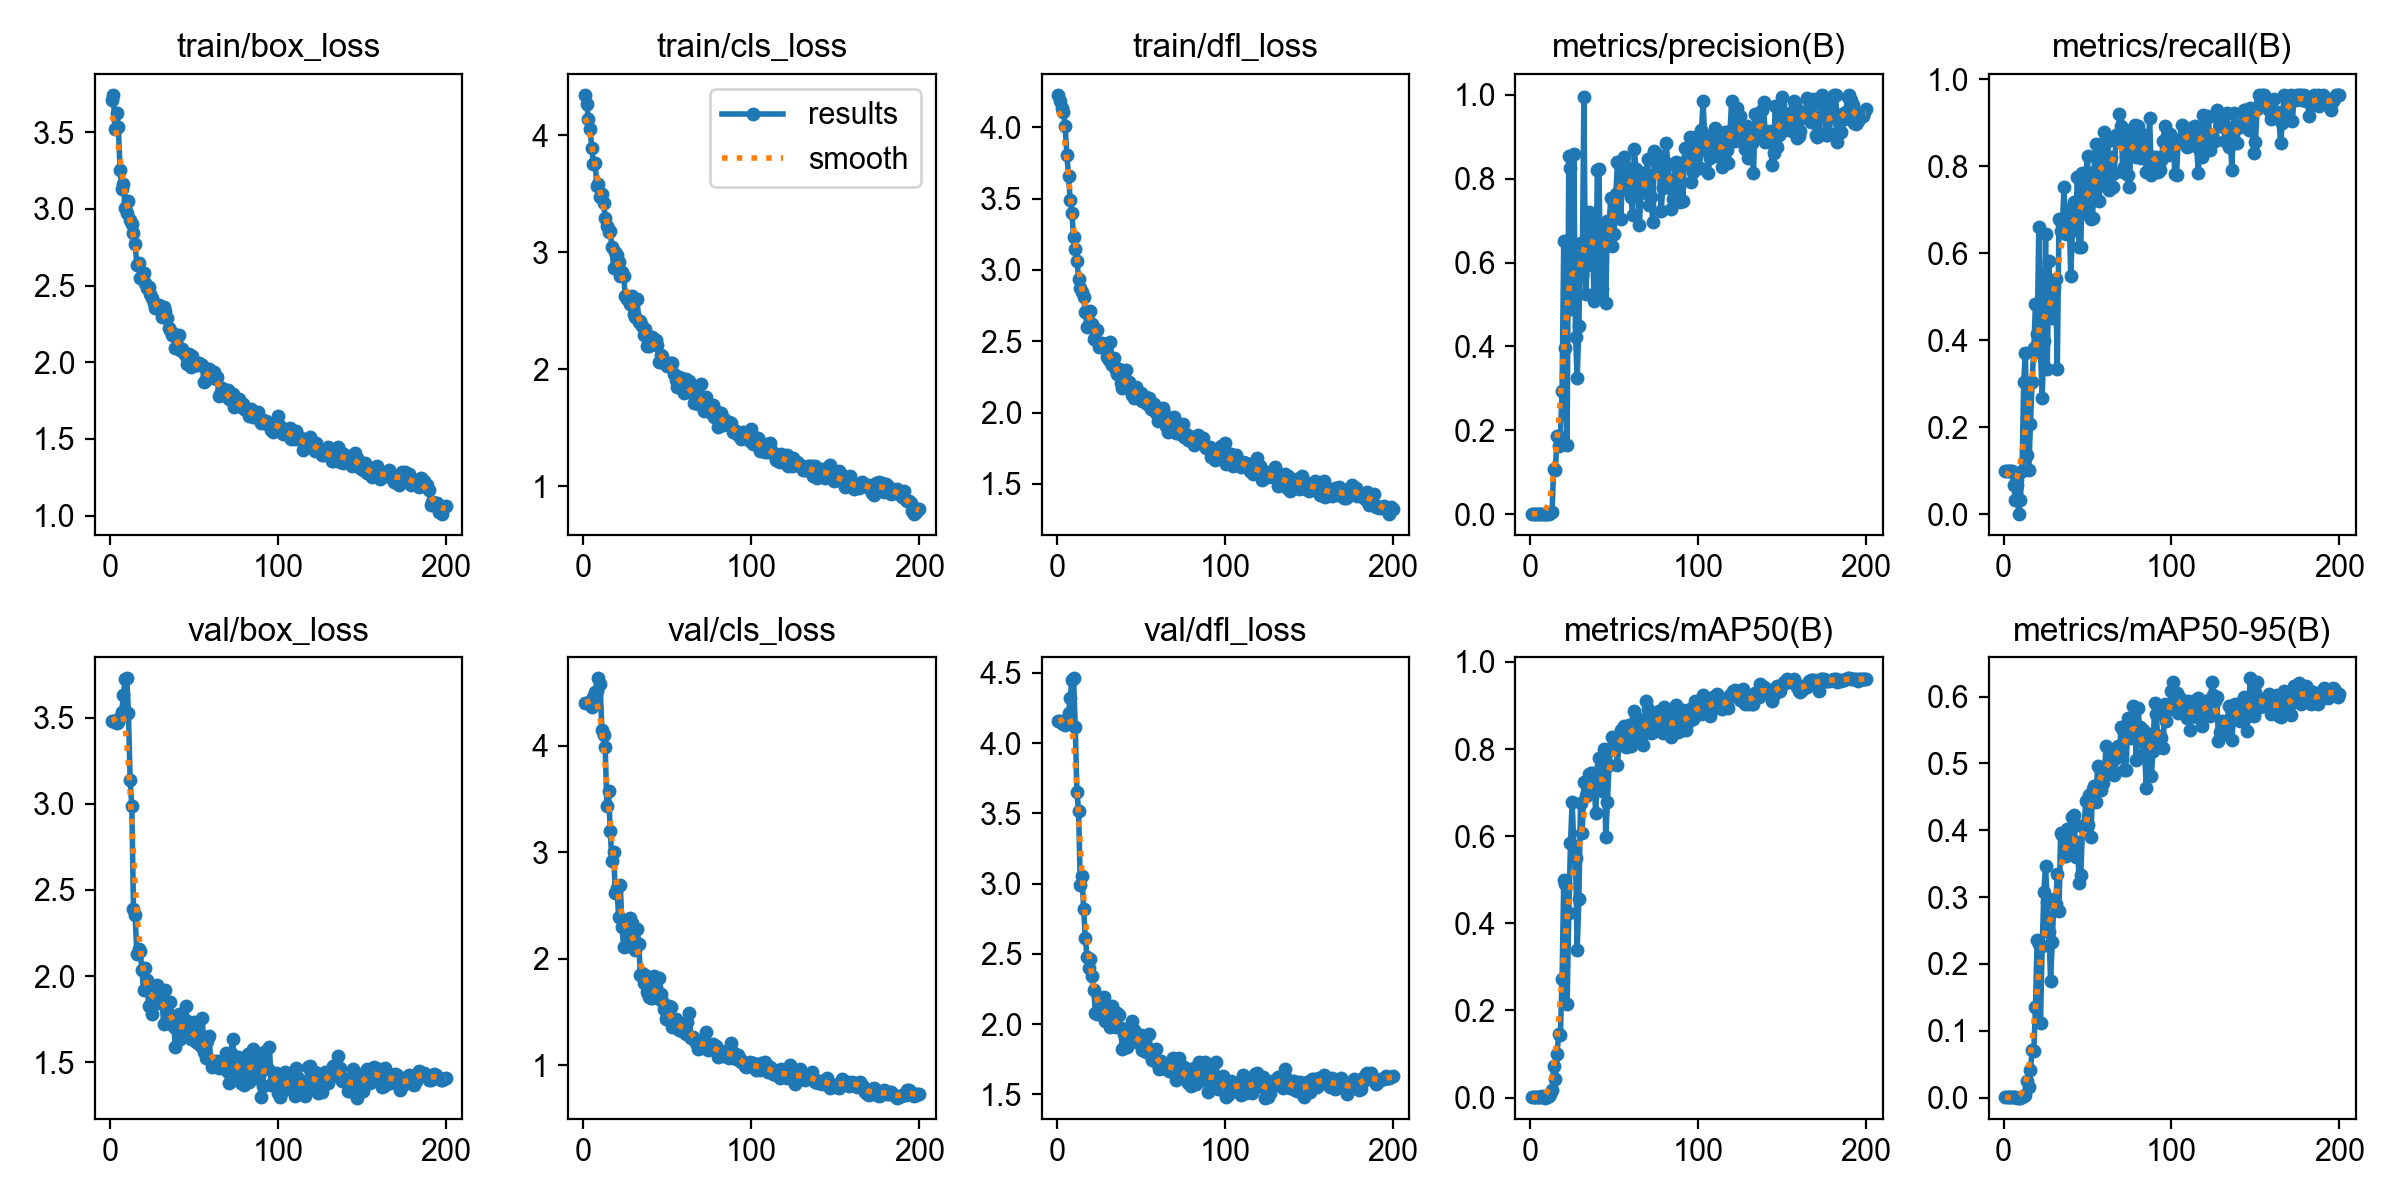

Data behind this chart, as committed beside it:
epoch, time, train/box_loss, train/cls_loss, train/dfl_loss, metrics/precision(B), metrics/recall(B), metrics/mAP50(B), metrics/mAP50-95(B), val/box_loss, val/cls_loss, val/dfl_loss, lr/pg0, lr/pg1, lr/pg2
1, 36.15, 3.708, 4.346, 4.228, 0.00082, 0.1, 0.00053, 0.00022, 3.482, 4.406, 4.159, 0.0001334, 0.0001334, 0.0001334
2, 71.89, 3.743, 4.264, 4.185, 0.00082, 0.1, 0.00058, 0.00024, 3.479, 4.405, 4.156, 0.000282, 0.000282, 0.000282
3, 107.4, 3.522, 4.143, 4.137, 0.00085, 0.1, 0.00061, 0.00025, 3.474, 4.403, 4.146, 0.0004291, 0.0004291, 0.0004291
4, 142.8, 3.626, 4.05, 4.11, 0.00085, 0.1, 0.00055, 0.00025, 3.47, 4.396, 4.136, 0.0005748, 0.0005748, 0.0005748
5, 179.5, 3.534, 3.894, 4.006, 0.00085, 0.1, 0.0006, 0.00024, 3.476, 4.363, 4.132, 0.000719, 0.000719, 0.000719
6, 215, 3.253, 3.754, 3.809, 0.00063, 0.06667, 0.00041, 0.00017, 3.503, 4.457, 4.173, 0.0008616, 0.0008616, 0.0008616
7, 251.2, 3.131, 3.763, 3.657, 0.0004, 0.03333, 0.0029, 0.00035, 3.532, 4.502, 4.218, 0.001003, 0.001003, 0.001003
8, 287, 3.162, 3.569, 3.488, 0.00087, 0.06667, 0.00068, 7e-05, 3.632, 4.515, 4.319, 0.001143, 0.001143, 0.001143
9, 322.1, 3.006, 3.587, 3.4, 0, 0, 0, 0, 3.724, 4.635, 4.45, 0.001281, 0.001281, 0.001281
10, 357.6, 2.973, 3.474, 3.23, 0.00054, 0.03333, 0.00077, 0.00011, 3.728, 4.58, 4.462, 0.001418, 0.001418, 0.001418
11, 393.1, 3.051, 3.502, 3.146, 0.0013, 0.1, 0.00462, 0.00139, 3.53, 4.149, 4.119, 0.001553, 0.001553, 0.001553
12, 429.1, 2.93, 3.418, 3.066, 0.00357, 0.3048, 0.00757, 0.00282, 3.137, 4.103, 3.652, 0.001576, 0.001576, 0.001576
13, 465, 2.902, 3.296, 2.934, 0.00412, 0.3714, 0.01637, 0.0046, 2.99, 3.987, 3.521, 0.001568, 0.001568, 0.001568
14, 501.3, 2.84, 3.222, 2.871, 0.1079, 0.1357, 0.07245, 0.02432, 2.391, 3.436, 2.99, 0.00156, 0.00156, 0.00156
15, 537.1, 2.769, 3.172, 2.849, 0.105, 0.1006, 0.04344, 0.01562, 2.353, 3.578, 3.054, 0.001551, 0.001551, 0.001551
16, 573.1, 2.636, 3.181, 2.811, 0.1855, 0.2071, 0.1009, 0.04166, 2.127, 3.198, 2.817, 0.001543, 0.001543, 0.001543
17, 609, 2.646, 3.043, 2.707, 0.1622, 0.3047, 0.1464, 0.07058, 2.156, 2.924, 2.615, 0.001535, 0.001535, 0.001535
18, 645.3, 2.551, 2.862, 2.6, 0.1834, 0.381, 0.143, 0.07018, 2.145, 3.004, 2.48, 0.001527, 0.001527, 0.001527
19, 681.6, 2.56, 3.006, 2.708, 0.2928, 0.4833, 0.2713, 0.1357, 2.033, 2.617, 2.398, 0.001518, 0.001518, 0.001518
20, 718.8, 2.579, 2.976, 2.715, 0.6502, 0.4143, 0.4992, 0.2366, 1.921, 2.666, 2.465, 0.00151, 0.00151, 0.00151
21, 754.8, 2.518, 2.914, 2.621, 0.3954, 0.66, 0.4906, 0.2292, 2.048, 2.39, 2.345, 0.001502, 0.001502, 0.001502
22, 791.1, 2.481, 2.798, 2.513, 0.1646, 0.3714, 0.2158, 0.1117, 1.975, 2.698, 2.242, 0.001494, 0.001494, 0.001494
23, 827.5, 2.49, 2.833, 2.579, 0.8544, 0.2667, 0.4225, 0.2261, 1.828, 2.302, 2.081, 0.001485, 0.001485, 0.001485
24, 863.9, 2.442, 2.796, 2.576, 0.8246, 0.3985, 0.5832, 0.3078, 1.831, 2.114, 2.069, 0.001477, 0.001477, 0.001477
25, 900.6, 2.417, 2.629, 2.462, 0.4896, 0.6432, 0.6787, 0.3473, 1.781, 2.339, 2.077, 0.001469, 0.001469, 0.001469
26, 937.4, 2.384, 2.6, 2.485, 0.8593, 0.3333, 0.5777, 0.2931, 1.866, 2.205, 2.128, 0.001461, 0.001461, 0.001461
27, 973.9, 2.352, 2.599, 2.487, 0.4229, 0.5817, 0.55, 0.2475, 1.942, 2.119, 2.138, 0.001452, 0.001452, 0.001452
28, 1010, 2.356, 2.559, 2.467, 0.325, 0.4755, 0.3384, 0.1751, 1.949, 2.381, 2.193, 0.001444, 0.001444, 0.001444
29, 1047, 2.373, 2.624, 2.448, 0.4492, 0.4518, 0.4557, 0.2329, 1.845, 2.333, 2.02, 0.001436, 0.001436, 0.001436
30, 1084, 2.34, 2.476, 2.39, 0.6455, 0.5228, 0.6764, 0.2969, 1.866, 2.174, 2.043, 0.001428, 0.001428, 0.001428
31, 1120, 2.293, 2.45, 2.367, 0.571, 0.5405, 0.6073, 0.2894, 1.858, 2.085, 2.088, 0.001419, 0.001419, 0.001419
32, 1157, 2.359, 2.601, 2.498, 0.9959, 0.3333, 0.7244, 0.3347, 1.72, 2.28, 1.979, 0.001411, 0.001411, 0.001411
33, 1194, 2.337, 2.403, 2.33, 0.525, 0.6786, 0.6922, 0.2788, 1.919, 2.138, 2.132, 0.001403, 0.001403, 0.001403
34, 1230, 2.287, 2.415, 2.38, 0.5929, 0.65, 0.6998, 0.3953, 1.796, 1.846, 2.008, 0.001395, 0.001395, 0.001395
35, 1267, 2.222, 2.367, 2.296, 0.7203, 0.6651, 0.7416, 0.3932, 1.765, 1.871, 1.979, 0.001386, 0.001386, 0.001386
36, 1306, 2.212, 2.291, 2.271, 0.6741, 0.752, 0.7443, 0.361, 1.848, 1.779, 2.081, 0.001378, 0.001378, 0.001378
37, 1343, 2.178, 2.346, 2.303, 0.6954, 0.6452, 0.7441, 0.3611, 1.764, 1.854, 2.062, 0.00137, 0.00137, 0.00137
38, 1380, 2.185, 2.203, 2.204, 0.5086, 0.684, 0.7386, 0.4021, 1.704, 1.686, 1.973, 0.001362, 0.001362, 0.001362
39, 1416, 2.095, 2.201, 2.172, 0.516, 0.6988, 0.6528, 0.3714, 1.586, 1.64, 1.826, 0.001353, 0.001353, 0.001353
40, 1452, 2.115, 2.265, 2.206, 0.8211, 0.5472, 0.7364, 0.4023, 1.727, 1.636, 1.929, 0.001345, 0.001345, 0.001345
41, 1490, 2.18, 2.277, 2.296, 0.8229, 0.65, 0.7789, 0.4205, 1.782, 1.63, 1.963, 0.001337, 0.001337, 0.001337
42, 1527, 2.08, 2.217, 2.213, 0.5228, 0.7167, 0.7612, 0.4235, 1.636, 1.843, 1.839, 0.001329, 0.001329, 0.001329
43, 1563, 2.088, 2.252, 2.215, 0.5374, 0.681, 0.7045, 0.36, 1.688, 1.735, 1.872, 0.00132, 0.00132, 0.00132
44, 1600, 2.061, 2.207, 2.161, 0.6739, 0.7757, 0.7994, 0.3823, 1.667, 1.631, 1.908, 0.001312, 0.001312, 0.001312
45, 1636, 2.043, 2.066, 2.123, 0.5045, 0.6143, 0.5977, 0.3216, 1.83, 1.825, 2.019, 0.001304, 0.001304, 0.001304
46, 1673, 1.991, 2.124, 2.102, 0.6984, 0.6143, 0.6781, 0.3335, 1.742, 1.675, 1.958, 0.001296, 0.001296, 0.001296
47, 1708, 2.054, 2.116, 2.182, 0.6878, 0.7846, 0.7637, 0.4069, 1.661, 1.61, 1.888, 0.001287, 0.001287, 0.001287
48, 1745, 1.969, 2.058, 2.111, 0.755, 0.7075, 0.8021, 0.4077, 1.636, 1.529, 1.872, 0.001279, 0.001279, 0.001279
49, 1781, 2.042, 2.049, 2.119, 0.6403, 0.7834, 0.8286, 0.4443, 1.643, 1.434, 1.865, 0.001271, 0.001271, 0.001271
50, 1818, 1.984, 2.025, 2.136, 0.6684, 0.8238, 0.8, 0.4083, 1.734, 1.46, 1.921, 0.001263, 0.001263, 0.001263
51, 1854, 1.984, 2.039, 2.078, 0.7637, 0.6881, 0.8047, 0.4522, 1.618, 1.557, 1.813, 0.001254, 0.001254, 0.001254
52, 1891, 1.985, 2.053, 2.082, 0.8386, 0.6787, 0.7624, 0.3896, 1.663, 1.546, 1.881, 0.001246, 0.001246, 0.001246
53, 1927, 1.993, 2.05, 2.109, 0.8339, 0.681, 0.8233, 0.4622, 1.604, 1.359, 1.8, 0.001238, 0.001238, 0.001238
54, 1963, 1.979, 1.957, 2.057, 0.7032, 0.7857, 0.8433, 0.4656, 1.594, 1.387, 1.828, 0.00123, 0.00123, 0.00123
55, 2000, 1.979, 1.906, 2.099, 0.821, 0.8502, 0.8437, 0.4424, 1.756, 1.435, 1.93, 0.001221, 0.001221, 0.001221
56, 2036, 1.87, 1.849, 2.023, 0.8512, 0.8048, 0.8518, 0.4961, 1.562, 1.352, 1.784, 0.001213, 0.001213, 0.001213
57, 2073, 1.886, 1.931, 2.053, 0.827, 0.719, 0.8045, 0.4945, 1.522, 1.337, 1.748, 0.001205, 0.001205, 0.001205
58, 2110, 1.902, 1.929, 2.063, 0.7734, 0.8519, 0.8075, 0.461, 1.621, 1.371, 1.817, 0.001197, 0.001197, 0.001197
59, 2146, 1.955, 1.868, 1.997, 0.8122, 0.7571, 0.8546, 0.4707, 1.652, 1.325, 1.823, 0.001188, 0.001188, 0.001188
60, 2183, 1.902, 1.8, 1.944, 0.7553, 0.8787, 0.8062, 0.4809, 1.508, 1.372, 1.717, 0.00118, 0.00118, 0.00118
... 140 more rows
